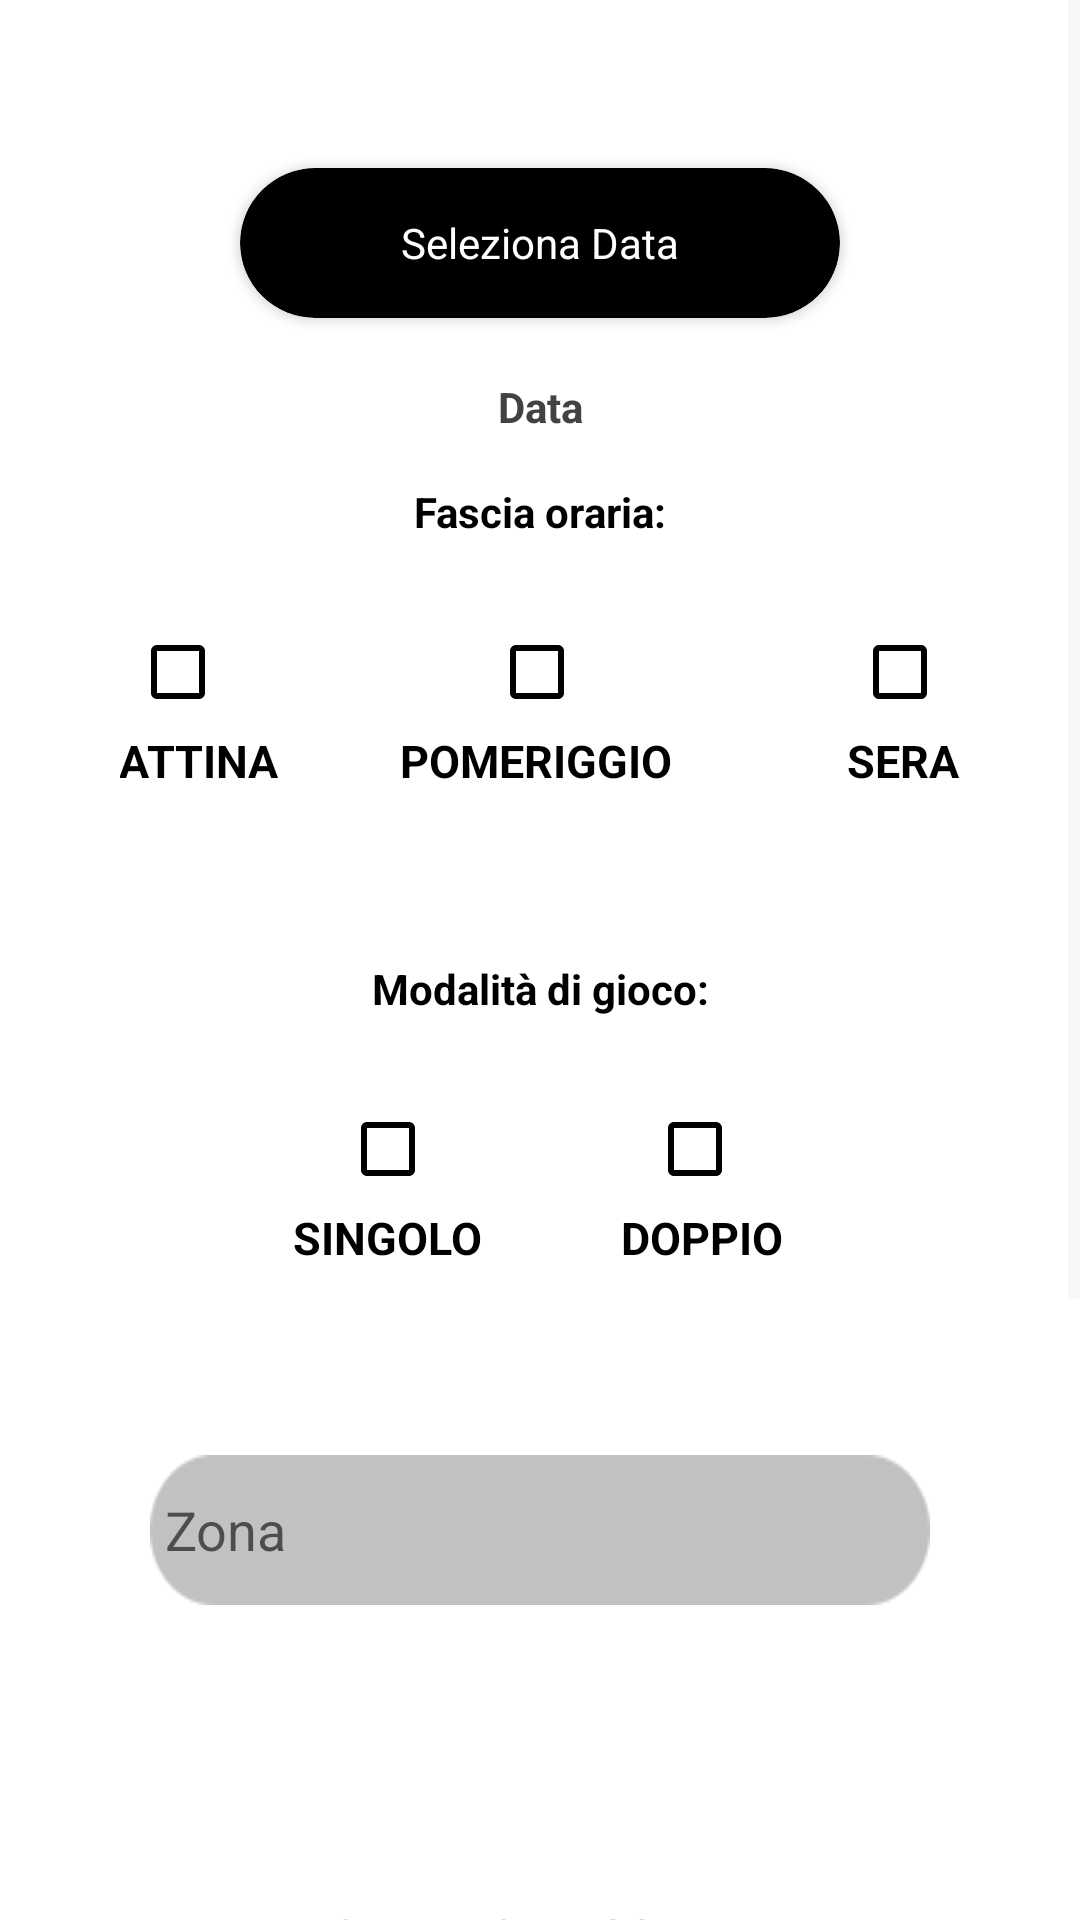

Write the Android layout XML for this screen, with the resource values it uses.
<!-- AndroidManifest.xml: application theme Theme.APP -->
<!-- res/layout/create_match_tennis.xml -->
<?xml version="1.0" encoding="utf-8"?>
<ScrollView xmlns:android="http://schemas.android.com/apk/res/android"
    xmlns:app="http://schemas.android.com/apk/res-auto"
    xmlns:tools="http://schemas.android.com/tools"
    android:layout_width="match_parent"
    android:layout_height="match_parent">

    <androidx.constraintlayout.widget.ConstraintLayout
        android:layout_width="match_parent"
        android:layout_height="wrap_content"
        android:padding="40dp">

        <androidx.cardview.widget.CardView
            android:id="@+id/show_dialog"
            android:layout_width="200dp"
            android:layout_height="50dp"
            android:layout_marginTop="16dp"
            android:textSize="14sp"
            app:cardBackgroundColor="@color/black"
            app:cardCornerRadius="25dp"
            app:layout_constraintEnd_toEndOf="parent"
            app:layout_constraintHorizontal_bias="0.498"
            app:layout_constraintStart_toStartOf="parent"
            app:layout_constraintTop_toTopOf="parent">

            <RelativeLayout
                android:layout_width="match_parent"
                android:layout_height="match_parent">

                <TextView
                    android:id="@+id/show_dialogT"
                    android:layout_width="wrap_content"
                    android:layout_height="wrap_content"
                    android:layout_centerInParent="true"
                    android:text="Seleziona Data"
                    android:textColor="@color/white" />
            </RelativeLayout>
        </androidx.cardview.widget.CardView>

        <TextView
            android:id="@+id/date_text"
            android:layout_width="wrap_content"
            android:layout_height="wrap_content"
            android:layout_marginTop="20dp"
            android:hint="Data"
            android:textColor="@color/black"
            android:textColorHint="#424242"
            android:textStyle="bold"
            app:layout_constraintEnd_toEndOf="parent"
            app:layout_constraintHorizontal_bias="0.5"
            app:layout_constraintStart_toStartOf="parent"
            app:layout_constraintTop_toBottomOf="@+id/show_dialog" />

        <TextView
            android:id="@+id/time_text"
            android:layout_width="wrap_content"
            android:layout_height="wrap_content"
            android:layout_marginTop="16dp"
            android:text="Fascia oraria:"
            android:textColor="@color/black"
            android:textStyle="bold"
            app:layout_constraintEnd_toEndOf="parent"
            app:layout_constraintHorizontal_bias="0.5"
            app:layout_constraintStart_toStartOf="parent"
            app:layout_constraintTop_toBottomOf="@+id/date_text" />

        <TableRow
            android:id="@+id/table_time"
            android:layout_width="414dp"
            android:layout_height="100dp"
            android:layout_marginTop="20dp"
            app:layout_constraintEnd_toEndOf="parent"
            app:layout_constraintHorizontal_bias="0.5"
            app:layout_constraintStart_toStartOf="parent"
            app:layout_constraintTop_toBottomOf="@+id/time_text">

            <CheckBox
                android:id="@+id/checkBox_morning"
                android:layout_width="wrap_content"
                android:layout_height="wrap_content"
                android:layout_marginStart="70dp"
                android:buttonTint="#000000" />

            <TextView
                android:id="@+id/morning"
                android:layout_width="wrap_content"
                android:layout_marginStart="-65dp"
                android:layout_marginTop="30dp"
                android:text="MATTINA"
                android:textColor="#000000"
                android:textSize="15sp"
                android:textStyle="bold" />

            <CheckBox
                android:id="@+id/checkBox_afteroon"
                android:layout_width="wrap_content"
                android:layout_height="wrap_content"
                android:layout_marginStart="70dp"
                android:buttonTint="#000000" />

            <TextView
                android:id="@+id/afternoon"
                android:layout_width="wrap_content"
                android:layout_marginStart="-78dp"
                android:layout_marginTop="30dp"
                android:text="POMERIGGIO"
                android:textColor="#000000"
                android:textSize="15sp"
                android:textStyle="bold" />

            <CheckBox
                android:id="@+id/checkBox_evening"
                android:layout_width="wrap_content"
                android:layout_height="wrap_content"
                android:layout_marginStart="60dp"
                android:buttonTint="#000000" />

            <TextView
                android:id="@+id/evening"
                android:layout_width="wrap_content"
                android:layout_marginStart="-50dp"
                android:layout_marginTop="30dp"
                android:text="SERA"
                android:textColor="#000000"
                android:textSize="15sp"
                android:textStyle="bold" />
        </TableRow>

        <TextView
            android:id="@+id/mod_text"
            android:layout_width="wrap_content"
            android:layout_height="wrap_content"
            android:layout_marginTop="20dp"
            android:text="Modalità di gioco:"
            android:textColor="@color/black"
            android:textStyle="bold"
            app:layout_constraintEnd_toEndOf="parent"
            app:layout_constraintHorizontal_bias="0.5"
            app:layout_constraintStart_toStartOf="parent"
            app:layout_constraintTop_toBottomOf="@+id/table_time" />

        <TableRow
            android:id="@+id/table_mod"
            android:layout_width="414dp"
            android:layout_height="100dp"
            android:layout_marginTop="20dp"
            app:layout_constraintEnd_toEndOf="parent"
            app:layout_constraintHorizontal_bias="0.5"
            app:layout_constraintStart_toStartOf="parent"
            app:layout_constraintTop_toBottomOf="@+id/mod_text">

            <CheckBox
                android:id="@+id/checkBox_single"
                android:layout_width="wrap_content"
                android:layout_height="wrap_content"
                android:layout_marginStart="140dp"
                android:buttonTint="#000000" />

            <TextView
                android:id="@+id/single"
                android:layout_width="wrap_content"
                android:layout_marginStart="-64dp"
                android:layout_marginTop="30dp"
                android:text="SINGOLO"
                android:textColor="#000000"
                android:textSize="15sp"
                android:textStyle="bold" />

            <CheckBox
                android:id="@+id/checkBox_dual"
                android:layout_width="wrap_content"
                android:layout_height="wrap_content"
                android:layout_marginStart="55dp"
                android:buttonTint="#000000" />

            <TextView
                android:id="@+id/dual"
                android:layout_width="wrap_content"
                android:layout_marginStart="-57dp"
                android:layout_marginTop="30dp"
                android:text="DOPPIO"
                android:textColor="#000000"
                android:textSize="15sp"
                android:textStyle="bold" />
        </TableRow>

        <EditText
            android:id="@+id/zone"
            android:layout_width="260dp"
            android:layout_height="50dp"
            android:layout_marginTop="26dp"
            android:layout_marginBottom="20dp"
            android:background="@drawable/box"
            android:ems="10"
            android:hint="Zona"
            android:inputType="textPersonName"
            android:paddingStart="5dp"
            app:layout_constraintEnd_toEndOf="parent"
            app:layout_constraintHorizontal_bias="0.5"
            app:layout_constraintStart_toStartOf="parent"
            app:layout_constraintTop_toBottomOf="@+id/table_mod" />


        <TextView
            android:id="@+id/infos"
            android:layout_width="wrap_content"
            android:layout_height="wrap_content"
            android:layout_marginTop="100dp"
            android:text="INFORMAZIONI AGGIUNTIVE"
            android:textColor="@color/black"
            android:textStyle="bold"
            app:layout_constraintEnd_toEndOf="parent"
            app:layout_constraintStart_toStartOf="parent"
            app:layout_constraintTop_toBottomOf="@+id/zone" />

        <EditText
            android:id="@+id/info_box"
            android:layout_width="wrap_content"
            android:layout_height="wrap_content"
            android:layout_marginTop="20dp"
            android:background="@drawable/rounded_corner"
            android:ems="10"
            android:gravity="top"
            android:hint="..."
            android:inputType="textMultiLine"
            android:lines="5"
            android:padding="10dp"
            android:textSize="20sp"
            app:layout_constraintBottom_toBottomOf="parent"
            app:layout_constraintEnd_toEndOf="parent"
            app:layout_constraintHorizontal_bias="0.5"
            app:layout_constraintStart_toStartOf="parent"
            app:layout_constraintTop_toBottomOf="@+id/infos"
            app:layout_constraintVertical_bias="0.0" />

        <androidx.cardview.widget.CardView
            android:id="@+id/create_ad"
            android:layout_width="200dp"
            android:layout_height="50dp"
            android:layout_marginTop="40dp"
            android:textSize="14sp"
            app:cardBackgroundColor="@color/black"
            app:cardCornerRadius="25dp"
            app:layout_constraintEnd_toEndOf="parent"
            app:layout_constraintHorizontal_bias="0.5"
            app:layout_constraintStart_toStartOf="parent"
            app:layout_constraintTop_toBottomOf="@+id/info_box">

            <RelativeLayout
                android:layout_width="match_parent"
                android:layout_height="match_parent">

                <TextView
                    android:id="@+id/create_adT"
                    android:layout_width="wrap_content"
                    android:layout_height="wrap_content"
                    android:layout_centerInParent="true"
                    android:text="Crea Annuncio"
                    android:textColor="@color/white" />
            </RelativeLayout>
        </androidx.cardview.widget.CardView>
    </androidx.constraintlayout.widget.ConstraintLayout>
</ScrollView>
<!-- resources referenced by this layout -->
<resources>
  <color name="black">#FF000000</color>
  <color name="white">#FFFFFFFF</color>
  <!-- drawable box: png bitmap (drawable, 2413 bytes) -->
  <!-- drawable rounded_corner (drawable) -->
  <shape xmlns:android="http://schemas.android.com/apk/res/android">
  <solid android:color="#3B000000" />
  
  <padding
  android:left="1dp"
  android:right="1dp"
  android:bottom="1dp"
  android:top="1dp" />
  
  <corners android:radius="25dp" />
  </shape>
  <style name="Theme.APP" parent="Theme.MaterialComponents.DayNight.NoActionBar">
          
          <item name="colorPrimary">@color/black</item>
          <item name="colorPrimaryVariant">@color/black</item>
          <item name="colorOnPrimary">@color/black</item>
          
          <item name="colorSecondary">@color/black</item>
          <item name="colorSecondaryVariant">@color/black</item>
          <item name="colorOnSecondary">@color/black</item>
          <item name="colorOnPrimarySurface">@color/white</item>
          <item name="colorBackgroundFloating">#EBEBEB</item>
          <item name="colorSurface">#EBEBEB</item>
          <item name="colorOnSurface">@color/white</item>
          <item name="color">@color/white</item>
          <item name="colorOnBackground">#EBEBEB</item>
          <item name="colorControlNormal">#EFEFEF</item>
          
          <item name="android:statusBarColor" tools:targetApi="l">@color/trasparent</item>
          <item name="android:windowLightStatusBar">true</item>
          
      </style>
  <color name="trasparent">#00000000</color>
</resources>
